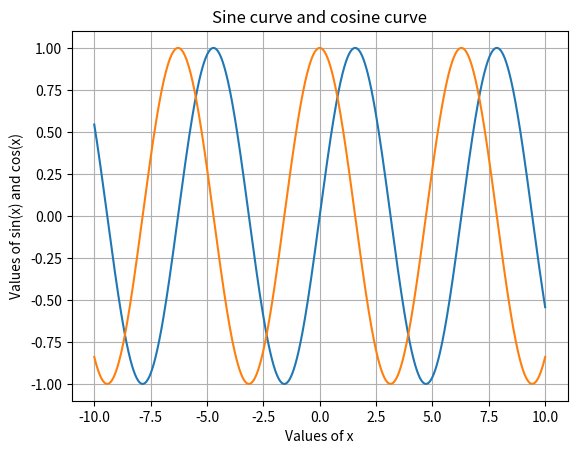

The matplotlib source for this figure: (Note: this script raises an exception after producing the figure.)
"""Converted from PracticalComponent.ipynb"""

# 1. Using modern mathematical tool write a program/code to plot the sine and cosine 
# curve.


import numpy as np
import matplotlib.pyplot as plt

x = np.arange(-10, 10, 0.001)
y1 = np.sin(x)
y2 = np.cos(x)

plt.plot(x, y1, x, y2) # plotting sine and cosine function together with same values of x
plt.title("Sine curve and cosine curve")
plt.xlabel("Values of x")
plt.ylabel("Values of sin(x) and cos(x)")
plt.grid()
plt.show()

# 2. Using modern mathematical tool write a program/code to evaluate lim
# 𝑥→∞
# (1 + 𝑥1)?

from sympy import *
from math import inf

x = Symbol('x')
l = Limit((1 + 1/x) ** x, x, inf).doit()
display(l)

# 3. Using modern mathematical tool write a program/code to test the consistency of the 
# equations, x+2y-z=1, 2x+y+4z=2, 3x+3y+4z=1.

import numpy as np

A = np.matrix([[1, 2, -1], [2, 1, 4], [3, 3, 4]])
B = np.matrix([[1], [2], [1]])
AB = np.concatenate((A, B), axis=1)

rA = np.linalg.matrix_rank(A)
rAB = np.linalg.matrix_rank(AB)
n = A.shape[1]

if rA == rAB:
    if rA == n:
        print("The system has a unique solution:")
        print(np.linalg.solve(A, B))
    else:
        print("The system has infinitely many solutions.")
else:
    print("The system of equations is inconsistent.")

# 4. Using modern mathematical tool write a program/code to plot the curve 𝑟 = 2|𝑐𝑜𝑠2𝜃|

import matplotlib.pyplot as plt
import numpy as np

theta = np.linspace(0, 2*np.pi, 1000)
r = 2*np.abs(np.cos(2*theta))
plt.polar(theta, r, 'r')
plt.show()

# 5. Using modern mathematical tool write a program/code to show that
# 𝑢𝑥𝑥 + 𝑢𝑦𝑦 = 0 𝑔𝑖𝑣𝑒𝑛 𝑢 = 𝑒𝑥(𝑥 𝑐𝑜𝑠(𝑦) − 𝑦 𝑠𝑖𝑛(𝑦)).

from sympy import *

x, y = symbols('x y')
u = exp(x)*(x*cos(y) - y*sin(y))
display(u)

dux = diff(u, x)
duy = diff(u, y)
uxx = diff(dux, x)
uyy = diff(duy, y)

w = uxx + uyy
w1 = simplify(w)

print('The Laplacian of u(x,y) is:', w1)

# 6. Using modern mathematical tool write a program/code to find the largest eigen value 
# of 𝐴 = [
# 1
# 1
# 3
# 1
# 5
# 1
# 3
# 1
# 1] by power method.

import numpy as np

def normalize(x):
    fac = abs(x).max()
    x_n = x / x.max()
    return fac, x_n

x = np.array([1, 1, 1])
A = np.array([[1, 1, 3],
              [1, 5, 1],
              [3, 1, 1]])

for i in range(10):
    x = np.dot(A, x)
    lambda_1, x = normalize(x)

print('Dominant eigenvalue:', lambda_1)
print('Eigenvector:', x)
